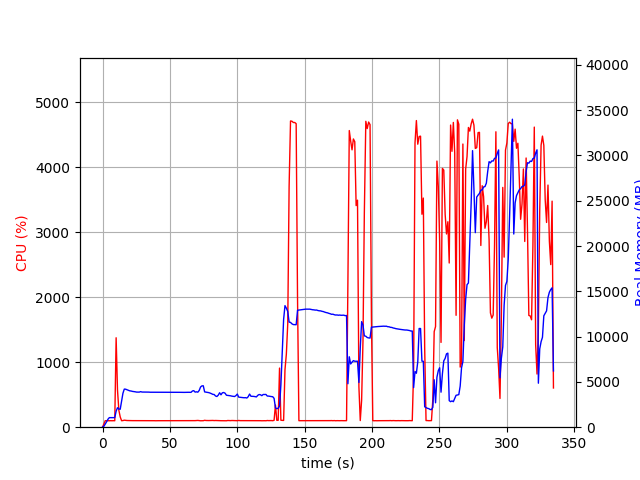

The table this chart was drawn from, first rows:
elapsed_time, nproc, cpu, mem_real, mem_virtual
4.1484832763671875e-05, 1, 0.0, 10.57, 3186
1.007, 1, 48.6, 104.1, 768.1
2.015, 1, 100.2, 348.1, 1888
3.024, 1, 99.1, 604.1, 3168
4.032, 1, 100.2, 882.1, 3168
5.04, 1, 99.2, 1055, 2656
6.048, 1, 100.2, 1055, 2656
7.057, 1, 99.2, 1055, 2656
8.064, 1, 100.3, 1055, 2656
9.072, 1, 99.2, 1055, 2656
10.08, 1, 1376, 1763, 7235
11.09, 1, 572.8, 2150, 7603
12.1, 1, 260.2, 2006, 7731
13.11, 1, 158.5, 1982, 7731
14.12, 1, 99.9, 2873, 8557
15.13, 1, 101.9, 3748, 9143
16.14, 1, 107.8, 4206, 9975
17.16, 1, 104.9, 4193, 9975
18.17, 1, 102.8, 4134, 9975
19.18, 1, 102.9, 4078, 9975
20.19, 1, 101.8, 4014, 9975
21.2, 1, 100.9, 3993, 9975
22.21, 1, 100.9, 3951, 9975
23.22, 1, 100.9, 3934, 9975
24.23, 1, 100.1, 3909, 9975
25.24, 1, 99.9, 3876, 9975
26.25, 1, 100.9, 3873, 9975
27.27, 1, 99.9, 3873, 9975
28.28, 1, 99.9, 3925, 9975
29.29, 1, 99.9, 3881, 9975
30.3, 1, 99.8, 3881, 9975
31.31, 1, 100.0, 3879, 9975
32.32, 1, 99.9, 3879, 9975
33.33, 1, 99.9, 3875, 9975
34.34, 1, 99.9, 3872, 9975
35.35, 1, 99.8, 3860, 9975
36.37, 1, 99.9, 3860, 9975
37.38, 1, 99.9, 3860, 9975
38.39, 1, 100.0, 3860, 9975
39.4, 1, 99.1, 3860, 9975
40.41, 1, 100.0, 3860, 9975
41.42, 1, 99.9, 3860, 9975
42.43, 1, 99.9, 3860, 9975
43.44, 1, 100.0, 3860, 9975
44.45, 1, 99.0, 3860, 9975
45.46, 1, 100.0, 3858, 9975
46.47, 1, 100.0, 3858, 9975
47.48, 1, 99.8, 3858, 9975
48.49, 1, 99.9, 3858, 9975
49.5, 1, 100.0, 3858, 9975
50.51, 1, 100.0, 3860, 9975
51.52, 1, 99.9, 3862, 9975
52.53, 1, 99.9, 3862, 9975
53.54, 1, 99.0, 3862, 9975
54.55, 1, 99.8, 3862, 9975
55.57, 1, 99.9, 3858, 9975
56.58, 1, 101.0, 3853, 9975
57.59, 1, 101.0, 3851, 9975
58.6, 1, 100.0, 3845, 9975
59.6, 1, 101.0, 3839, 9975
... 271 more rows
